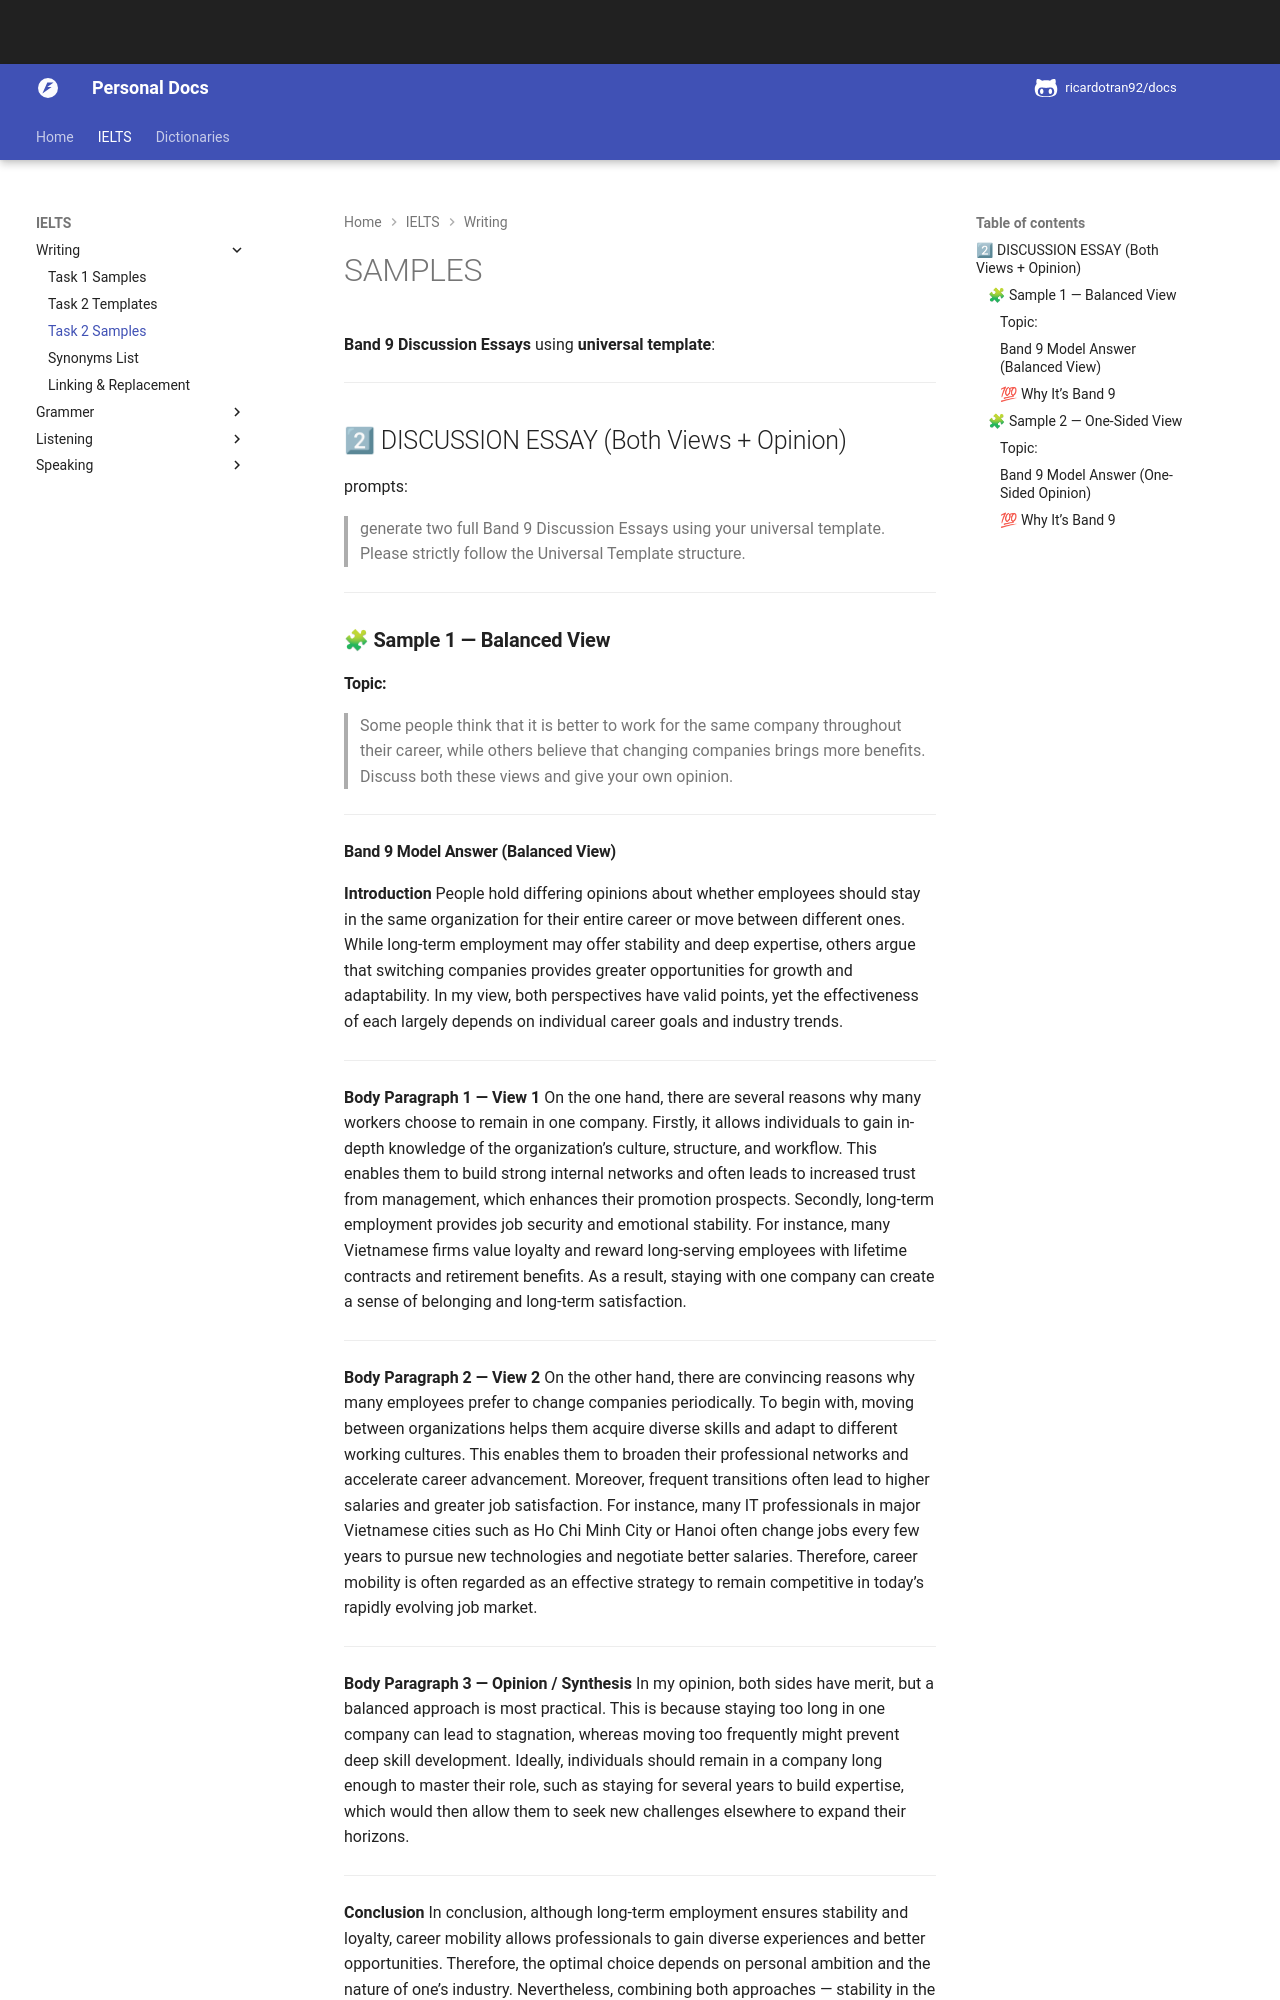

repository: ricardotran92/english-docs · page: ielts/writing-task2-samples/index.html · generator: mkdocs

# SAMPLES
**Band 9 Discussion Essays** using **universal template**:  

---

## 2⃣ DISCUSSION ESSAY (Both Views + Opinion)

prompts:
> generate two full Band 9 Discussion Essays using your universal template. Please strictly follow the Universal Template structure.

---

### 🧩 **Sample 1 — Balanced View**

#### **Topic:**

> Some people think that it is better to work for the same company throughout their career, while others believe that changing companies brings more benefits.
> Discuss both these views and give your own opinion.

---

#### **Band 9 Model Answer (Balanced View)**

**Introduction**
People hold differing opinions about whether employees should stay in the same organization for their entire career or move between different ones.
While long-term employment may offer stability and deep expertise, others argue that switching companies provides greater opportunities for growth and adaptability.
In my view, both perspectives have valid points, yet the effectiveness of each largely depends on individual career goals and industry trends.

---

**Body Paragraph 1 — View 1**
On the one hand, there are several reasons why many workers choose to remain in one company.
Firstly, it allows individuals to gain in-depth knowledge of the organization’s culture, structure, and workflow. This enables them to build strong internal networks and often leads to increased trust from management, which enhances their promotion prospects.
Secondly, long-term employment provides job security and emotional stability. For instance, many Vietnamese firms value loyalty and reward long-serving employees with lifetime contracts and retirement benefits.
As a result, staying with one company can create a sense of belonging and long-term satisfaction.

---

**Body Paragraph 2 — View 2**
On the other hand, there are convincing reasons why many employees prefer to change companies periodically.
To begin with, moving between organizations helps them acquire diverse skills and adapt to different working cultures. This enables them to broaden their professional networks and accelerate career advancement.
Moreover, frequent transitions often lead to higher salaries and greater job satisfaction. For instance, many IT professionals in major Vietnamese cities such as Ho Chi Minh City or Hanoi often change jobs every few years to pursue new technologies and negotiate better salaries.
Therefore, career mobility is often regarded as an effective strategy to remain competitive in today’s rapidly evolving job market.

---

**Body Paragraph 3 — Opinion / Synthesis**
In my opinion, both sides have merit, but a balanced approach is most practical.
This is because staying too long in one company can lead to stagnation, whereas moving too frequently might prevent deep skill development.
Ideally, individuals should remain in a company long enough to master their role, such as staying for several years to build expertise, which would then allow them to seek new challenges elsewhere to expand their horizons.

---

**Conclusion**
In conclusion, although long-term employment ensures stability and loyalty, career mobility allows professionals to gain diverse experiences and better opportunities.
Therefore, the optimal choice depends on personal ambition and the nature of one’s industry.
Nevertheless, combining both approaches — stability in the early stages and flexibility later — can lead to sustainable career success.

---
